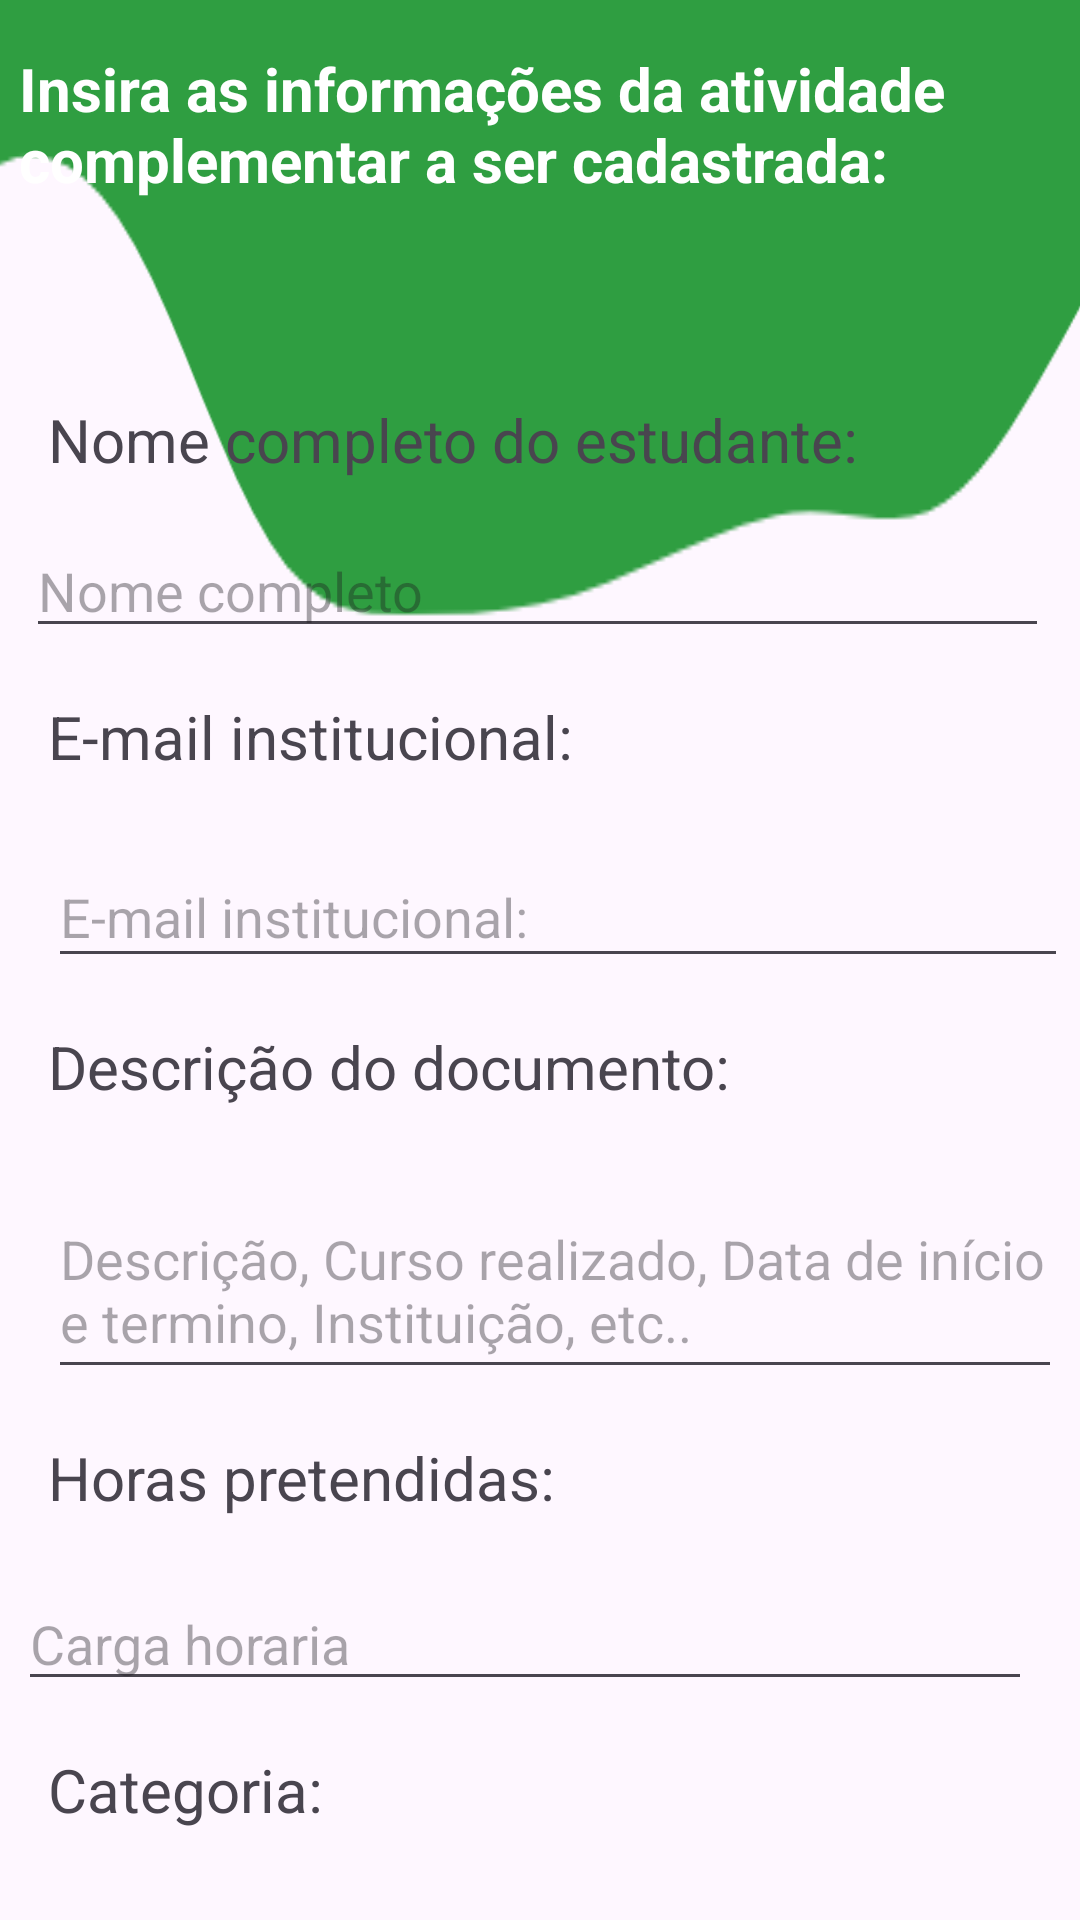

Layout XML and referenced resources for this Android screen:
<!-- AndroidManifest.xml: application theme Theme.Provaapp -->
<!-- res/layout/activity_cadastrar_atividade.xml -->
<?xml version="1.0" encoding="utf-8"?>
<androidx.constraintlayout.widget.ConstraintLayout xmlns:android="http://schemas.android.com/apk/res/android"
    xmlns:app="http://schemas.android.com/apk/res-auto"
    xmlns:tools="http://schemas.android.com/tools"
    android:layout_width="match_parent"
    android:layout_height="match_parent"
    android:background="@drawable/wave"
    android:backgroundTint="#2F9E41"
    tools:context=".CadastrarAtividade">

    <TextView
        android:id="@+id/textView3"
        android:layout_width="338dp"
        android:layout_height="89dp"
        android:layout_marginTop="16dp"
        android:text="Insira as informações da atividade complementar a ser cadastrada:"
        android:textColor="@color/white"
        android:textSize="20sp"
        android:textStyle="bold"
        app:layout_constraintEnd_toEndOf="parent"
        app:layout_constraintHorizontal_bias="0.29"
        app:layout_constraintStart_toStartOf="parent"
        app:layout_constraintTop_toTopOf="parent" />

    <TextView
        android:id="@+id/textView4"
        android:layout_width="wrap_content"
        android:layout_height="wrap_content"
        android:layout_marginStart="16dp"
        android:layout_marginTop="28dp"
        android:text="Nome completo do estudante:"
        android:textSize="20sp"
        app:layout_constraintStart_toStartOf="parent"
        app:layout_constraintTop_toBottomOf="@+id/textView3" />

    <EditText
        android:id="@+id/nomeL"
        android:layout_width="341dp"
        android:layout_height="40dp"
        android:layout_marginStart="6dp"
        android:layout_marginTop="16dp"
        android:ems="10"
        android:hint="Nome completo"
        android:inputType="text"
        app:layout_constraintEnd_toEndOf="parent"
        app:layout_constraintHorizontal_bias="0.217"
        app:layout_constraintStart_toStartOf="parent"
        app:layout_constraintTop_toBottomOf="@+id/textView4" />

    <TextView
        android:id="@+id/textView5"
        android:layout_width="339dp"
        android:layout_height="34dp"
        android:layout_marginStart="16dp"
        android:layout_marginTop="16dp"
        android:text="E-mail institucional: "
        android:textSize="20sp"
        app:layout_constraintStart_toStartOf="parent"
        app:layout_constraintTop_toBottomOf="@+id/nomeL" />

    <EditText
        android:id="@+id/emailL"
        android:layout_width="340dp"
        android:layout_height="44dp"
        android:layout_marginStart="16dp"
        android:layout_marginTop="16dp"
        android:ems="10"
        android:hint="E-mail institucional: "
        android:inputType="textEmailAddress"
        app:layout_constraintStart_toStartOf="parent"
        app:layout_constraintTop_toBottomOf="@+id/textView5" />

    <TextView
        android:id="@+id/textView6"
        android:layout_width="339dp"
        android:layout_height="36dp"
        android:layout_marginStart="16dp"
        android:layout_marginTop="16dp"
        android:text="Descrição do documento:"
        android:textSize="20sp"
        app:layout_constraintStart_toStartOf="parent"
        app:layout_constraintTop_toBottomOf="@+id/emailL" />

    <EditText
        android:id="@+id/descricaoL"
        android:layout_width="338dp"
        android:layout_height="69dp"
        android:layout_marginStart="16dp"
        android:layout_marginTop="16dp"
        android:ems="10"
        android:hint="Descrição, Curso realizado, Data de início e termino, Instituição, etc.."
        android:hyphenationFrequency="normal"
        android:inputType="textMultiLine"
        app:layout_constraintStart_toStartOf="parent"
        app:layout_constraintTop_toBottomOf="@+id/textView6" />

    <TextView
        android:id="@+id/textView8"
        android:layout_width="338dp"
        android:layout_height="32dp"
        android:layout_marginStart="16dp"
        android:layout_marginTop="16dp"
        android:text="Horas pretendidas:"
        android:textSize="20sp"
        app:layout_constraintStart_toStartOf="parent"
        app:layout_constraintTop_toBottomOf="@+id/descricaoL" />

    <EditText
        android:id="@+id/horasL"
        android:layout_width="338dp"
        android:layout_height="40dp"
        android:layout_marginTop="16dp"
        android:ems="10"
        android:hint="Carga horaria"
        android:inputType="number"
        app:layout_constraintEnd_toEndOf="parent"
        app:layout_constraintHorizontal_bias="0.28"
        app:layout_constraintStart_toStartOf="parent"
        app:layout_constraintTop_toBottomOf="@+id/textView8" />

    <TextView
        android:id="@+id/textView9"
        android:layout_width="336dp"
        android:layout_height="38dp"
        android:layout_marginStart="16dp"
        android:layout_marginTop="16dp"
        android:text="Categoria:"
        android:textSize="20sp"
        app:layout_constraintStart_toStartOf="parent"
        app:layout_constraintTop_toBottomOf="@+id/horasL" />

    <Spinner
        android:id="@+id/categoriaL"
        android:layout_width="335dp"
        android:layout_height="32dp"
        android:layout_marginStart="16dp"
        android:layout_marginTop="16dp"
        app:layout_constraintStart_toStartOf="parent"
        app:layout_constraintTop_toBottomOf="@+id/textView9" />

    <Button
        android:id="@+id/salvarL"
        style="@style/Widget.AppCompat.Button"
        android:layout_width="wrap_content"
        android:layout_height="wrap_content"
        android:layout_marginStart="144dp"
        android:layout_marginTop="36dp"
        android:text="Salvar"
        app:layout_constraintStart_toStartOf="parent"
        app:layout_constraintTop_toBottomOf="@+id/categoriaL" />

</androidx.constraintlayout.widget.ConstraintLayout>
<!-- resources referenced by this layout -->
<resources>
  <!-- drawable wave: png bitmap (drawable, 23496 bytes) -->
  <style name="Theme.Provaapp" parent="Base.Theme.Provaapp" />
  <style name="Base.Theme.Provaapp" parent="Theme.Material3.DayNight.NoActionBar">
          
          
      </style>
  <!-- not gathered from this repository: default colours our renderer supplied (Android Studio template values) -->
  <color name="white">#FFFFFFFF</color>
</resources>
